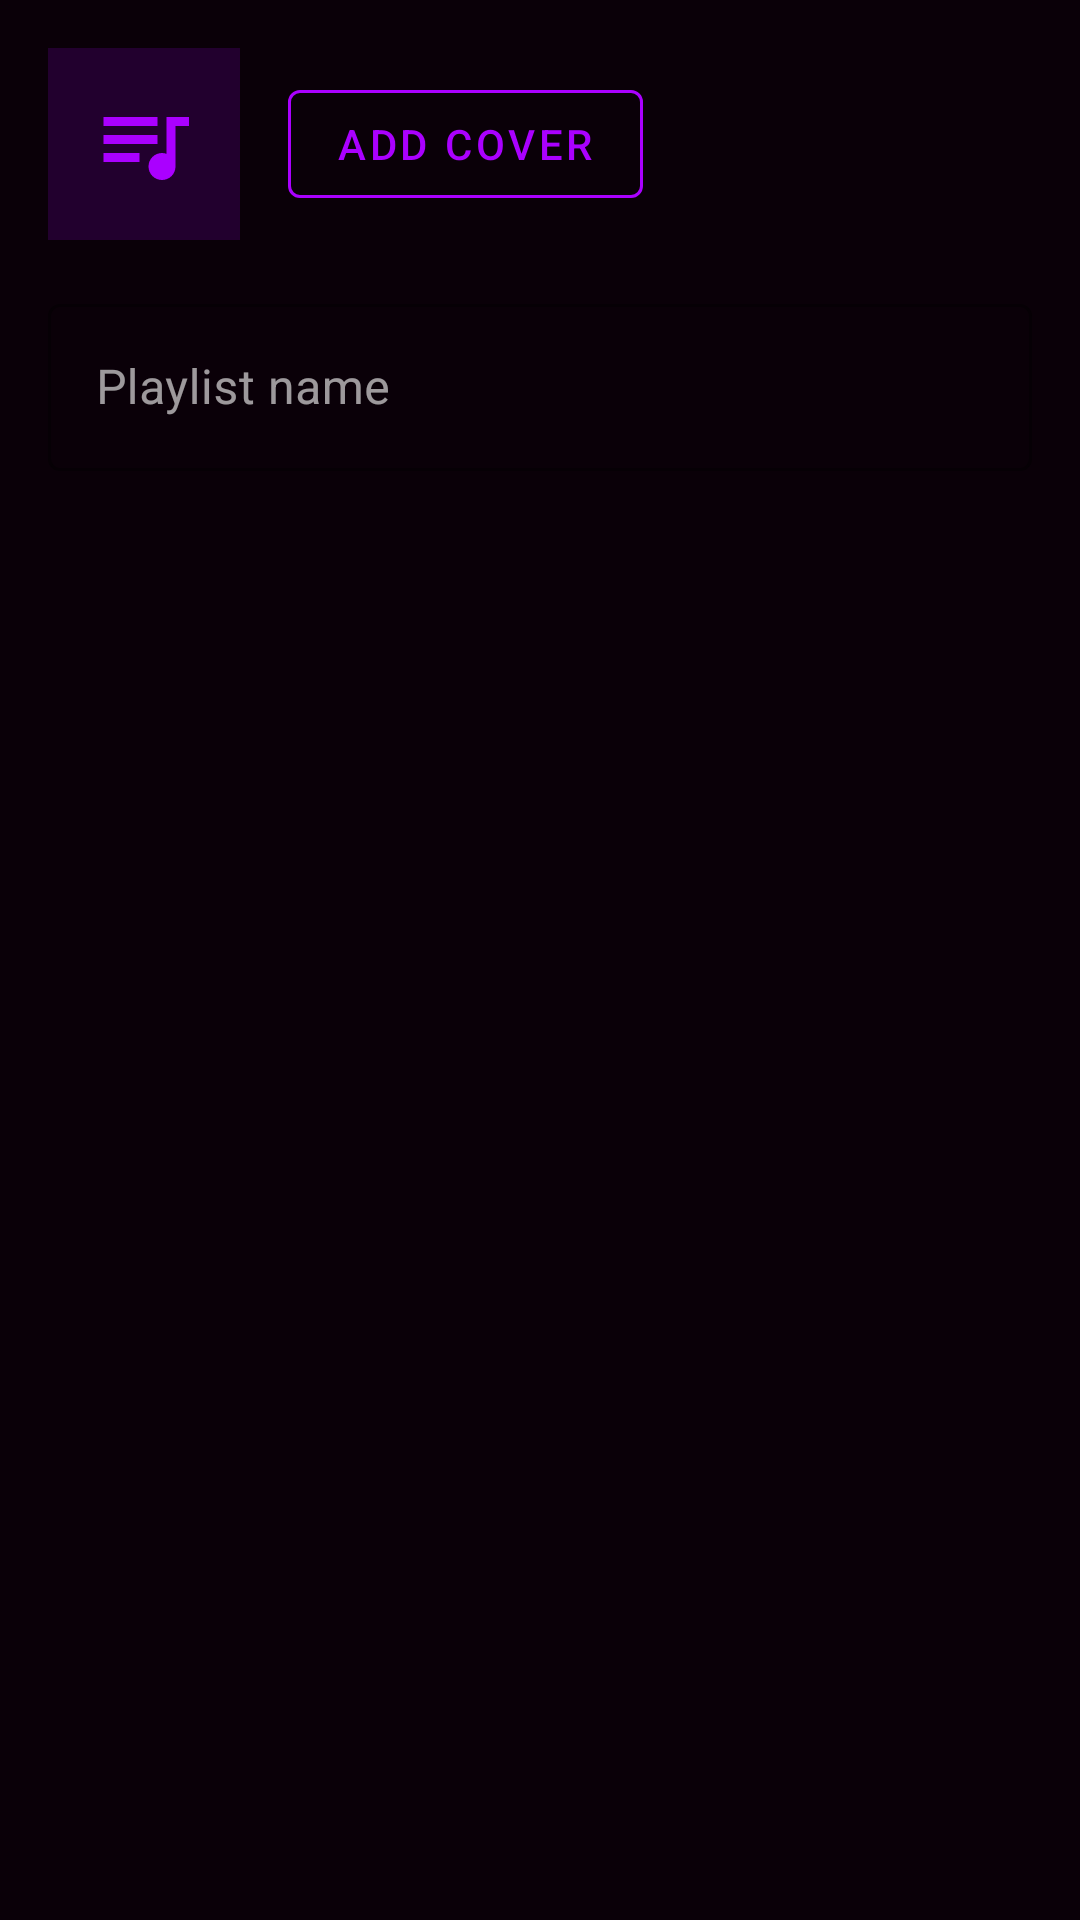

Produce the Android XML layout that renders to this screen, including the resource entries it uses.
<!-- AndroidManifest.xml: application theme Theme.HexaPlayer -->
<!-- res/layout/dialog_create_playlist.xml -->
<?xml version="1.0" encoding="utf-8"?>
<LinearLayout
    xmlns:android="http://schemas.android.com/apk/res/android"
    xmlns:app="http://schemas.android.com/apk/res-auto"
    android:layout_width="match_parent"
    android:layout_height="wrap_content"
    android:orientation="vertical"
    android:padding="16dp">

    
    <LinearLayout
        android:layout_width="match_parent"
        android:layout_height="wrap_content"
        android:orientation="horizontal"
        android:gravity="center_vertical"
        android:layout_marginBottom="16dp">

        <ImageView
            android:id="@+id/iv_playlist_cover"
            android:layout_width="64dp"
            android:layout_height="64dp"
            android:scaleType="centerCrop"
            android:background="@color/colorSurfaceVariant"
            android:src="@drawable/ic_playlist"
            android:padding="14dp"
            android:tint="@color/colorPrimary"
            android:contentDescription="@null" />

        <com.google.android.material.button.MaterialButton
            android:id="@+id/btn_pick_image"
            style="@style/Widget.MaterialComponents.Button.OutlinedButton"
            android:layout_width="wrap_content"
            android:layout_height="wrap_content"
            android:layout_marginStart="16dp"
            android:text="@string/add_cover"
            android:textColor="@color/colorPrimary"
            app:strokeColor="@color/colorPrimary" />

    </LinearLayout>

    
    <com.google.android.material.textfield.TextInputLayout
        android:id="@+id/til_name"
        style="@style/Widget.MaterialComponents.TextInputLayout.OutlinedBox"
        android:layout_width="match_parent"
        android:layout_height="wrap_content"
        app:boxStrokeColor="@color/colorPrimary"
        app:hintTextColor="@color/colorTextSecondary">

        <com.google.android.material.textfield.TextInputEditText
            android:id="@+id/et_name"
            android:layout_width="match_parent"
            android:layout_height="wrap_content"
            android:hint="@string/playlist_name_hint"
            android:textColor="@color/colorText"
            android:inputType="textCapSentences"
            android:imeOptions="actionDone" />

    </com.google.android.material.textfield.TextInputLayout>

</LinearLayout>
<!-- resources referenced by this layout -->
<resources>
  <color name="colorPrimary">#FFAA00FF</color>
  <color name="colorSurfaceVariant">#FF22002E</color>
  <color name="colorText">#FFFFFFFF</color>
  <color name="colorTextSecondary">#FFCCAAFF</color>
  <!-- drawable ic_playlist (drawable) -->
  <vector xmlns:android="http://schemas.android.com/apk/res/android"
      android:width="24dp"
      android:height="24dp"
      android:viewportWidth="24"
      android:viewportHeight="24"
      android:tint="?attr/colorControlNormal">
      <path
          android:fillColor="@android:color/white"
          android:pathData="M15,6H3v2h12V6zm0,4H3v2h12v-2zM3,16h8v-2H3v2zM17,6v8.18C16.69,14.07 16.35,14 16,14c-1.66,0 -3,1.34 -3,3s1.34,3 3,3 3,-1.34 3,-3V8h3V6h-5z" />
  </vector>
  <string name="add_cover">Add cover</string>
  <string name="playlist_name_hint">Playlist name</string>
  <style name="Theme.HexaPlayer" parent="Theme.MaterialComponents.DayNight.NoActionBar">
          <item name="colorPrimary">@color/accent_purple_primary</item>
          <item name="colorPrimaryVariant">@color/colorPrimaryDark</item>
          <item name="colorOnPrimary">@color/white</item>
          <item name="colorSecondary">@color/accent_purple_secondary</item>
          <item name="colorOnSecondary">@color/black</item>
          <item name="android:colorBackground">@color/colorBackground</item>
          <item name="colorSurface">@color/colorSurface</item>
          <item name="colorOnSurface">@color/colorText</item>
          <item name="android:statusBarColor">@color/colorBackground</item>
          <item name="android:navigationBarColor">@color/colorBackground</item>
          <item name="android:windowLightStatusBar" tools:targetApi="23">false</item>
      </style>
  <color name="accent_purple_primary">#FFAA00FF</color>
  <color name="colorPrimaryDark">#FF7B00B4</color>
  <color name="white">#FFFFFFFF</color>
  <color name="accent_purple_secondary">#FFE040FB</color>
  <color name="black">#FF000000</color>
  <color name="colorBackground">#FF0A0008</color>
  <color name="colorSurface">#FF14001A</color>
</resources>
